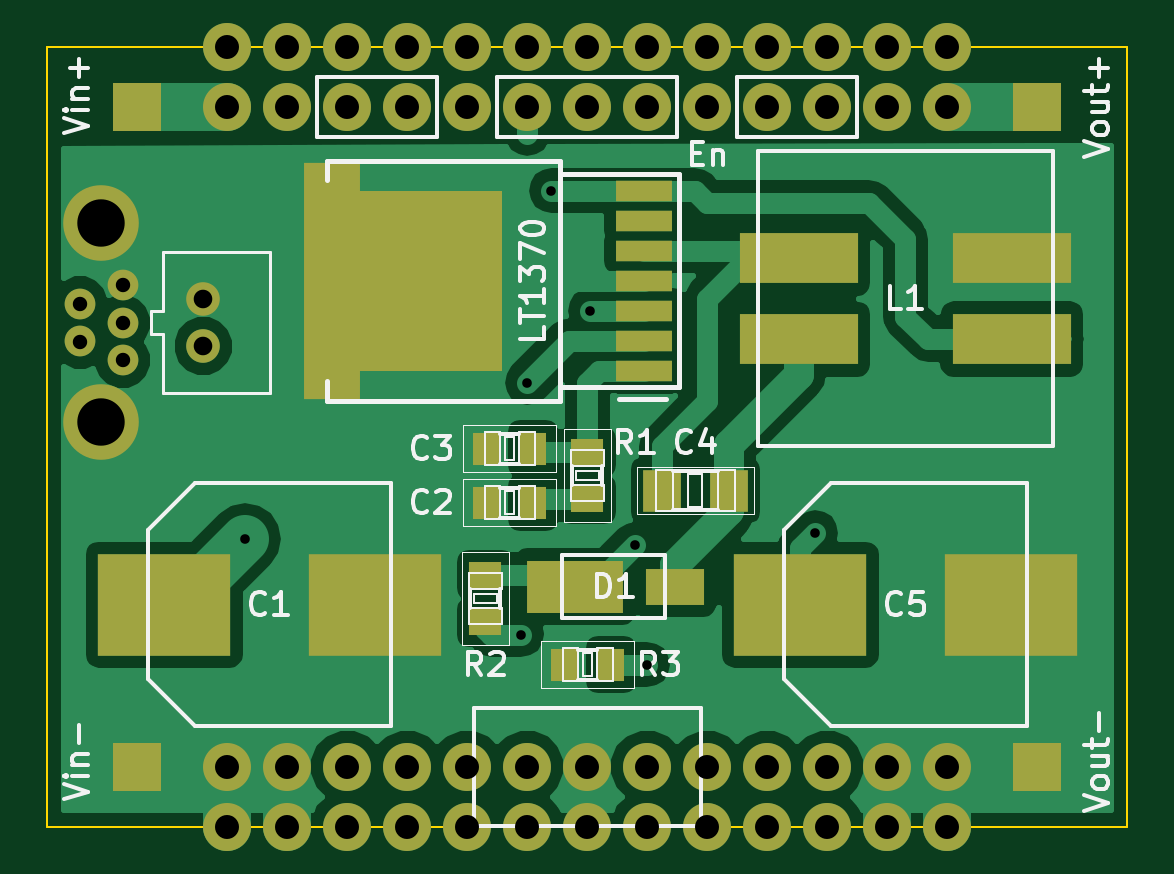
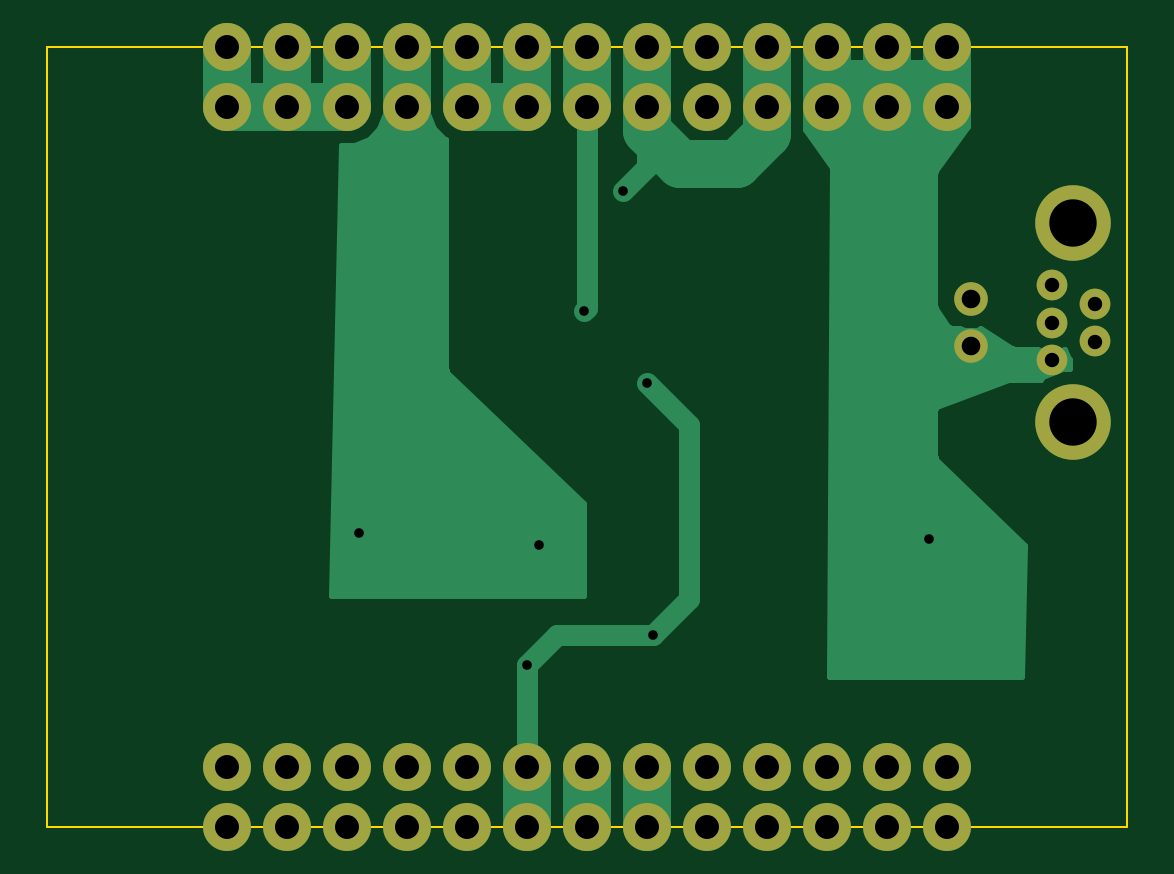
Circuit board: 7 layer files. Board 45.7 x 33.0 mm.
- bottom_copper: Sepic-B_Cu.gbl (10292 bytes)
- bottom_mask: Sepic-B_Mask.gbs (1987 bytes)
- outline: Sepic-Edge_Cuts.gm1 (929 bytes)
- top_copper: Sepic-F_Cu.gtl (29902 bytes)
- top_mask: Sepic-F_Mask.gts (3284 bytes)
- top_silk: Sepic-F_SilkS.gto (19890 bytes)
- drill: Sepic.drl (1055 bytes)

=== bottom_copper: Sepic-B_Cu.gbl (10292 bytes, source omitted) ===
=== bottom_mask: Sepic-B_Mask.gbs ===
G04 #@! TF.FileFunction,Soldermask,Bot*
%FSLAX46Y46*%
G04 Gerber Fmt 4.6, Leading zero omitted, Abs format (unit mm)*
G04 Created by KiCad (PCBNEW (2015-06-26 BZR 5832)-product) date Sonntag, 28. Februar 2016 'u30' 08:30:51*
%MOMM*%
G01*
G04 APERTURE LIST*
%ADD10C,0.150000*%
%ADD11C,1.422400*%
%ADD12C,2.032000*%
%ADD13O,2.032000X2.032000*%
%ADD14C,1.300000*%
%ADD15C,3.200000*%
G04 APERTURE END LIST*
D10*
D11*
X98044000Y-99042220D03*
X98044000Y-97045780D03*
D12*
X116840000Y-119380000D03*
X114300000Y-119380000D03*
X111760000Y-119380000D03*
X116840000Y-116840000D03*
X114300000Y-116840000D03*
X111760000Y-116840000D03*
X116840000Y-88900000D03*
X114300000Y-88900000D03*
X111760000Y-88900000D03*
X99060000Y-116840000D03*
X104140000Y-88900000D03*
X106680000Y-88900000D03*
X121920000Y-88900000D03*
X124460000Y-88900000D03*
X116840000Y-86360000D03*
X114300000Y-86360000D03*
X111760000Y-86360000D03*
X99060000Y-88900000D03*
X101600000Y-88900000D03*
X101600000Y-116840000D03*
X101600000Y-119380000D03*
X99060000Y-86360000D03*
X101600000Y-86360000D03*
X127000000Y-116840000D03*
X104140000Y-86360000D03*
X106680000Y-86360000D03*
X121920000Y-86360000D03*
X127000000Y-86360000D03*
X129540000Y-86360000D03*
X124460000Y-86360000D03*
X129540000Y-119380000D03*
X127000000Y-119380000D03*
X129540000Y-88900000D03*
X127000000Y-88900000D03*
X99060000Y-119380000D03*
X129540000Y-116840000D03*
X104140000Y-119380000D03*
X104140000Y-116840000D03*
X106680000Y-119380000D03*
X106680000Y-116840000D03*
X109220000Y-119380000D03*
X109220000Y-116840000D03*
X119380000Y-119380000D03*
X119380000Y-116840000D03*
X121920000Y-119380000D03*
X121920000Y-116840000D03*
X124460000Y-119380000D03*
X124460000Y-116840000D03*
X119380000Y-88900000D03*
D13*
X119380000Y-86360000D03*
D12*
X109220000Y-88900000D03*
D13*
X109220000Y-86360000D03*
D14*
X94626000Y-99644000D03*
X92826000Y-98844000D03*
X94626000Y-98044000D03*
X92826000Y-97244000D03*
X94626000Y-96444000D03*
D15*
X93726000Y-93844000D03*
X93726000Y-102244000D03*
M02*

=== outline: Sepic-Edge_Cuts.gm1 ===
G04 #@! TF.FileFunction,Profile,NP*
%FSLAX46Y46*%
G04 Gerber Fmt 4.6, Leading zero omitted, Abs format (unit mm)*
G04 Created by KiCad (PCBNEW (2015-06-26 BZR 5832)-product) date Sonntag, 28. Februar 2016 'u30' 08:30:51*
%MOMM*%
G01*
G04 APERTURE LIST*
%ADD10C,0.150000*%
%ADD11C,0.100000*%
G04 APERTURE END LIST*
D10*
D11*
X137160000Y-119380000D02*
X137160000Y-116840000D01*
X134620000Y-119380000D02*
X137160000Y-119380000D01*
X91440000Y-119380000D02*
X93980000Y-119380000D01*
X91440000Y-116840000D02*
X91440000Y-119380000D01*
X91440000Y-86360000D02*
X93980000Y-86360000D01*
X91440000Y-88900000D02*
X91440000Y-86360000D01*
X137160000Y-86360000D02*
X134620000Y-86360000D01*
X137160000Y-88900000D02*
X137160000Y-86360000D01*
X93980000Y-86360000D02*
X134620000Y-86360000D01*
X93980000Y-119380000D02*
X134620000Y-119380000D01*
X137160000Y-88900000D02*
X137160000Y-116840000D01*
X91440000Y-88900000D02*
X91440000Y-116840000D01*
M02*

=== top_copper: Sepic-F_Cu.gtl (29902 bytes, source omitted) ===
=== top_mask: Sepic-F_Mask.gts ===
G04 #@! TF.FileFunction,Soldermask,Top*
%FSLAX46Y46*%
G04 Gerber Fmt 4.6, Leading zero omitted, Abs format (unit mm)*
G04 Created by KiCad (PCBNEW (2015-06-26 BZR 5832)-product) date Sonntag, 28. Februar 2016 'u30' 08:30:51*
%MOMM*%
G01*
G04 APERTURE LIST*
%ADD10C,0.150000*%
%ADD11C,1.422400*%
%ADD12C,2.032000*%
%ADD13R,1.099820X1.399540*%
%ADD14R,1.597660X1.800860*%
%ADD15R,2.500000X1.520000*%
%ADD16R,4.100000X2.200000*%
%ADD17R,1.399540X1.099820*%
%ADD18R,2.032000X2.032000*%
%ADD19O,2.032000X2.032000*%
%ADD20C,1.300000*%
%ADD21C,3.200000*%
%ADD22R,6.350000X7.620000*%
%ADD23R,2.410000X0.910000*%
%ADD24R,2.410000X10.000000*%
%ADD25R,5.000000X2.150000*%
%ADD26R,5.600000X4.300000*%
G04 APERTURE END LIST*
D10*
D11*
X98044000Y-99042220D03*
X98044000Y-97045780D03*
D12*
X116840000Y-119380000D03*
X114300000Y-119380000D03*
X111760000Y-119380000D03*
X116840000Y-116840000D03*
X114300000Y-116840000D03*
X111760000Y-116840000D03*
X116840000Y-88900000D03*
X114300000Y-88900000D03*
X111760000Y-88900000D03*
D13*
X111996220Y-105664000D03*
X109999780Y-105664000D03*
X111996220Y-103378000D03*
X109999780Y-103378000D03*
D14*
X120291860Y-105156000D03*
X117452140Y-105156000D03*
D15*
X117994000Y-109220000D03*
D16*
X113774000Y-109220000D03*
D12*
X99060000Y-116840000D03*
X104140000Y-88900000D03*
X106680000Y-88900000D03*
X121920000Y-88900000D03*
X124460000Y-88900000D03*
D17*
X114300000Y-103522780D03*
X114300000Y-105519220D03*
X109982000Y-108729780D03*
X109982000Y-110726220D03*
D13*
X115298220Y-112522000D03*
X113301780Y-112522000D03*
D12*
X116840000Y-86360000D03*
X114300000Y-86360000D03*
X111760000Y-86360000D03*
D18*
X95250000Y-88900000D03*
D12*
X99060000Y-88900000D03*
X101600000Y-88900000D03*
D18*
X133350000Y-88900000D03*
X133350000Y-116840000D03*
D12*
X101600000Y-116840000D03*
X101600000Y-119380000D03*
D18*
X95250000Y-116840000D03*
D12*
X99060000Y-86360000D03*
X101600000Y-86360000D03*
X127000000Y-116840000D03*
X104140000Y-86360000D03*
X106680000Y-86360000D03*
X121920000Y-86360000D03*
X127000000Y-86360000D03*
X129540000Y-86360000D03*
X124460000Y-86360000D03*
X129540000Y-119380000D03*
X127000000Y-119380000D03*
X129540000Y-88900000D03*
X127000000Y-88900000D03*
X99060000Y-119380000D03*
X129540000Y-116840000D03*
X104140000Y-119380000D03*
X104140000Y-116840000D03*
X106680000Y-119380000D03*
X106680000Y-116840000D03*
X109220000Y-119380000D03*
X109220000Y-116840000D03*
X119380000Y-119380000D03*
X119380000Y-116840000D03*
X121920000Y-119380000D03*
X121920000Y-116840000D03*
X124460000Y-119380000D03*
X124460000Y-116840000D03*
X119380000Y-88900000D03*
D19*
X119380000Y-86360000D03*
D12*
X109220000Y-88900000D03*
D19*
X109220000Y-86360000D03*
D20*
X94626000Y-99644000D03*
X92826000Y-98844000D03*
X94626000Y-98044000D03*
X92826000Y-97244000D03*
X94626000Y-96444000D03*
D21*
X93726000Y-93844000D03*
X93726000Y-102244000D03*
D22*
X107490000Y-96266000D03*
D23*
X116715000Y-100076000D03*
X116715000Y-98806000D03*
X116715000Y-97536000D03*
X116715000Y-96266000D03*
X116715000Y-94996000D03*
X116715000Y-93726000D03*
X116715000Y-92456000D03*
D24*
X103490000Y-96266000D03*
D25*
X123262000Y-95313000D03*
X123262000Y-98743000D03*
X132262000Y-98743000D03*
X132262000Y-95313000D03*
D26*
X96388000Y-109982000D03*
X105288000Y-109982000D03*
X123312000Y-109982000D03*
X132212000Y-109982000D03*
M02*

=== top_silk: Sepic-F_SilkS.gto (19890 bytes, source omitted) ===
=== drill: Sepic.drl ===
M48
INCH,TZ
T1C0.016
T2C0.024
T3C0.031
T4C0.040
T5C0.079
%
G90
G05
T1
X39300Y-42200
X43900Y-43800
X44000Y-39600
X44400Y-36400
X45050Y-38400
X45800Y-42300
X46000Y-44300
X48800Y-42100
T2
X36546Y-38285
X36546Y-38915
X37254Y-37970
X37254Y-38600
X37254Y-39230
T3
X38600Y-38207
X38600Y-38993
T4
X39000Y-34000
X39000Y-35000
X39000Y-46000
X39000Y-47000
X40000Y-34000
X40000Y-35000
X40000Y-46000
X40000Y-47000
X41000Y-34000
X41000Y-35000
X41000Y-46000
X41000Y-47000
X42000Y-34000
X42000Y-35000
X42000Y-46000
X42000Y-47000
X43000Y-34000
X43000Y-35000
X43000Y-46000
X43000Y-47000
X44000Y-34000
X44000Y-35000
X44000Y-46000
X44000Y-47000
X45000Y-34000
X45000Y-35000
X45000Y-46000
X45000Y-47000
X46000Y-34000
X46000Y-35000
X46000Y-46000
X46000Y-47000
X47000Y-34000
X47000Y-35000
X47000Y-46000
X47000Y-47000
X48000Y-34000
X48000Y-35000
X48000Y-46000
X48000Y-47000
X49000Y-34000
X49000Y-35000
X49000Y-46000
X49000Y-47000
X50000Y-34000
X50000Y-35000
X50000Y-46000
X50000Y-47000
X51000Y-34000
X51000Y-35000
X51000Y-46000
X51000Y-47000
T5
X36900Y-36946
X36900Y-40254
T0
M30
